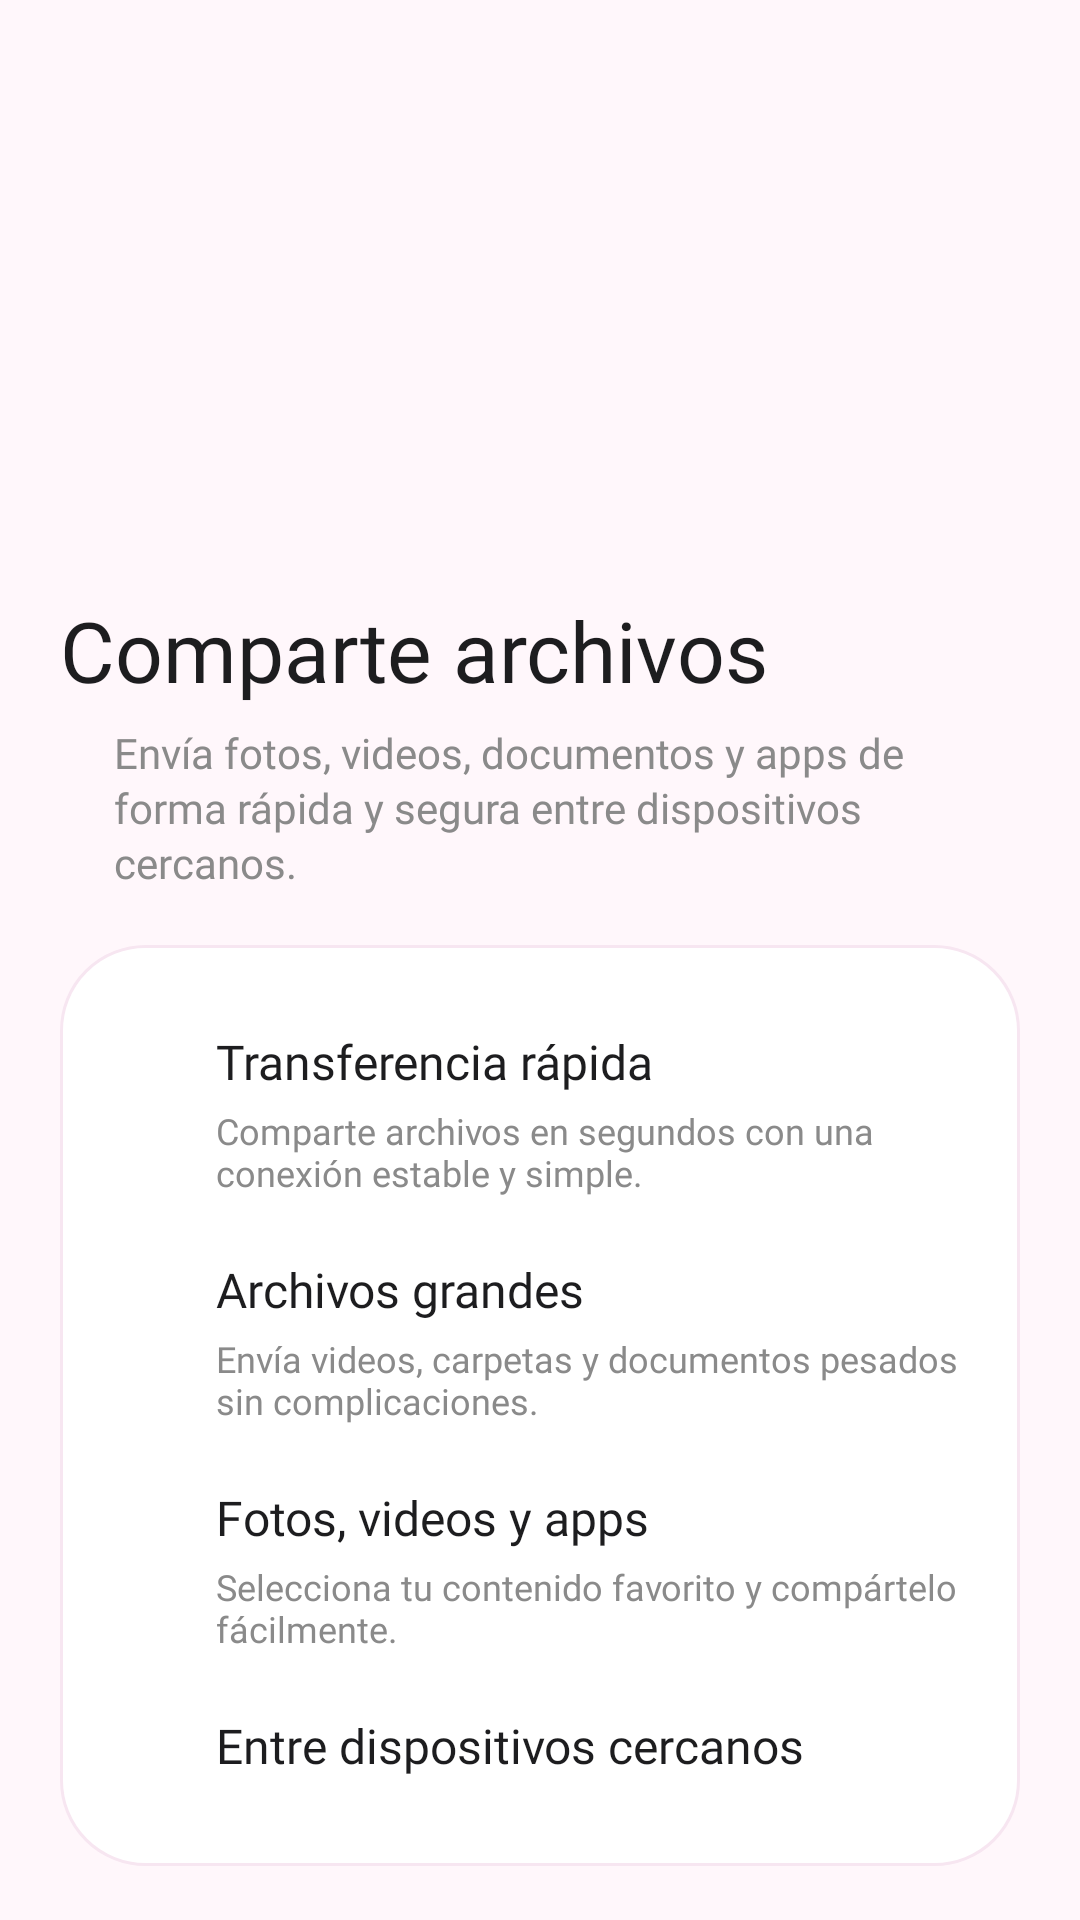

Android layout source for this screen:
<!-- AndroidManifest.xml: application theme Theme.Share -->
<!-- res/layout/activity_screen_permission.xml -->
<?xml version="1.0" encoding="utf-8"?>
<LinearLayout xmlns:android="http://schemas.android.com/apk/res/android"
    xmlns:tools="http://schemas.android.com/tools"
    android:id="@+id/main"
    android:layout_width="match_parent"
    android:layout_height="match_parent"
    android:orientation="vertical"
    android:background="#FFF7FB"
    android:paddingHorizontal="20dp"
    android:paddingTop="20dp"
    android:paddingBottom="18dp"
    tools:context=".ScreenPermission">

    
    <LinearLayout
        android:layout_width="match_parent"
        android:layout_height="170dp"
        android:orientation="vertical"
        android:gravity="center"
        >

        <ImageView
            android:layout_width="70dp"
            android:layout_height="70dp"
            android:src="@drawable/baseline_arrow_forward_ios_24"
            android:contentDescription="@string/app_name" />

    </LinearLayout>

    
    <TextView
        android:layout_width="match_parent"
        android:layout_height="wrap_content"
        android:layout_marginTop="8dp"
        android:text="Comparte archivos"
        android:textAlignment="textStart"
        android:textColor="#1D1D1F"
        android:textSize="28sp"
        android:fontFamily="@font/montserrat_alternates_bold" />

    <TextView
        android:layout_width="match_parent"
        android:layout_height="wrap_content"
        android:layout_marginTop="6dp"
        android:paddingHorizontal="18dp"
        android:text="Envía fotos, videos, documentos y apps de forma rápida y segura entre dispositivos cercanos."
        android:textAlignment="textStart"
        android:textColor="#8A8A8A"
        android:textSize="14sp"
        android:lineSpacingExtra="2dp"
        android:fontFamily="@font/montserrat_alternates_regular" />

    
    <LinearLayout
        android:layout_width="match_parent"
        android:layout_height="0dp"
        android:layout_weight="1"
        android:layout_marginTop="18dp"
        android:orientation="vertical"
        android:background="@drawable/bg_card_soft"
        android:padding="18dp">

        
        <LinearLayout
            android:layout_width="match_parent"
            android:layout_height="wrap_content"
            android:orientation="horizontal"
            android:gravity="top"
            android:paddingVertical="10dp">

            <ImageView
                android:layout_width="22dp"
                android:layout_height="22dp"
                android:layout_marginTop="2dp"
                android:src="@drawable/baseline_arrow_forward_ios_24"
                android:contentDescription="@null" />

            <LinearLayout
                android:layout_width="0dp"
                android:layout_height="wrap_content"
                android:layout_weight="1"
                android:layout_marginStart="12dp"
                android:orientation="vertical">

                <TextView
                    android:layout_width="wrap_content"
                    android:layout_height="wrap_content"
                    android:text="Transferencia rápida"
                    android:textColor="#1D1D1F"
                    android:textSize="16sp"
                    android:fontFamily="@font/montserrat_alternates_bold" />

                <TextView
                    android:layout_width="wrap_content"
                    android:layout_height="wrap_content"
                    android:layout_marginTop="4dp"
                    android:text="Comparte archivos en segundos con una conexión estable y simple."
                    android:textColor="#8A8A8A"
                    android:textSize="12sp"
                    android:fontFamily="@font/montserrat_alternates_regular" />
            </LinearLayout>
        </LinearLayout>

        <LinearLayout
            android:layout_width="match_parent"
            android:layout_height="wrap_content"
            android:orientation="horizontal"
            android:gravity="top"
            android:paddingVertical="10dp">

            <ImageView
                android:layout_width="22dp"
                android:layout_height="22dp"
                android:layout_marginTop="2dp"
                android:src="@drawable/baseline_arrow_forward_ios_24"
                android:contentDescription="@null" />

            <LinearLayout
                android:layout_width="0dp"
                android:layout_height="wrap_content"
                android:layout_weight="1"
                android:layout_marginStart="12dp"
                android:orientation="vertical">

                <TextView
                    android:layout_width="wrap_content"
                    android:layout_height="wrap_content"
                    android:text="Archivos grandes"
                    android:textColor="#1D1D1F"
                    android:textSize="16sp"
                    android:fontFamily="@font/montserrat_alternates_bold" />

                <TextView
                    android:layout_width="wrap_content"
                    android:layout_height="wrap_content"
                    android:layout_marginTop="4dp"
                    android:text="Envía videos, carpetas y documentos pesados sin complicaciones."
                    android:textColor="#8A8A8A"
                    android:textSize="12sp"
                    android:fontFamily="@font/montserrat_alternates_regular" />
            </LinearLayout>
        </LinearLayout>

        <LinearLayout
            android:layout_width="match_parent"
            android:layout_height="wrap_content"
            android:orientation="horizontal"
            android:gravity="top"
            android:paddingVertical="10dp">

            <ImageView
                android:layout_width="22dp"
                android:layout_height="22dp"
                android:layout_marginTop="2dp"
                android:src="@drawable/baseline_arrow_forward_ios_24"
                android:contentDescription="@null" />

            <LinearLayout
                android:layout_width="0dp"
                android:layout_height="wrap_content"
                android:layout_weight="1"
                android:layout_marginStart="12dp"
                android:orientation="vertical">

                <TextView
                    android:layout_width="wrap_content"
                    android:layout_height="wrap_content"
                    android:text="Fotos, videos y apps"
                    android:textColor="#1D1D1F"
                    android:textSize="16sp"
                    android:fontFamily="@font/montserrat_alternates_bold" />

                <TextView
                    android:layout_width="wrap_content"
                    android:layout_height="wrap_content"
                    android:layout_marginTop="4dp"
                    android:text="Selecciona tu contenido favorito y compártelo fácilmente."
                    android:textColor="#8A8A8A"
                    android:textSize="12sp"
                    android:fontFamily="@font/montserrat_alternates_regular" />
            </LinearLayout>
        </LinearLayout>

        <LinearLayout
            android:layout_width="match_parent"
            android:layout_height="wrap_content"
            android:orientation="horizontal"
            android:gravity="top"
            android:paddingVertical="10dp">

            <ImageView
                android:layout_width="22dp"
                android:layout_height="22dp"
                android:layout_marginTop="2dp"
                android:src="@drawable/baseline_arrow_forward_ios_24"
                android:contentDescription="@null" />

            <LinearLayout
                android:layout_width="0dp"
                android:layout_height="wrap_content"
                android:layout_weight="1"
                android:layout_marginStart="12dp"
                android:orientation="vertical">

                <TextView
                    android:layout_width="wrap_content"
                    android:layout_height="wrap_content"
                    android:text="Entre dispositivos cercanos"
                    android:textColor="#1D1D1F"
                    android:textSize="16sp"
                    android:fontFamily="@font/montserrat_alternates_bold" />

                <TextView
                    android:layout_width="wrap_content"
                    android:layout_height="wrap_content"
                    android:layout_marginTop="4dp"
                    android:text="Conecta y comparte de forma segura con tus amigos cercanos."
                    android:textColor="#8A8A8A"
                    android:textSize="12sp"
                    android:fontFamily="@font/montserrat_alternates_regular" />
            </LinearLayout>
        </LinearLayout>

        <View
            android:layout_width="match_parent"
            android:layout_height="0dp"
            android:layout_weight="1" />

        <Button
            android:id="@+id/btnContinuar"
            android:layout_width="match_parent"
            android:layout_height="56dp"
            android:layout_marginTop="14dp"
            android:background="@drawable/bg_button_pink"
            android:text="Continuar"
            android:textAllCaps="false"
            android:textColor="@android:color/white"
            android:textSize="16sp"
            android:fontFamily="@font/montserrat_alternates_bold" />
    </LinearLayout>

</LinearLayout>
<!-- resources referenced by this layout -->
<resources>
  <!-- drawable bg_button_pink (drawable) -->
  <shape xmlns:android="http://schemas.android.com/apk/res/android">
      <solid android:color="@color/colorPrimary" />
      <corners android:radius="28dp" />
  </shape>
  <!-- drawable bg_card_soft (drawable) -->
  <shape xmlns:android="http://schemas.android.com/apk/res/android">
      <solid android:color="#FFFFFF" />
      <corners android:radius="28dp" />
      <stroke
          android:width="1dp"
          android:color="#F7E6F1" />
  </shape>
  <string name="app_name">Share</string>
  <style name="Theme.Share" parent="Base.Theme.Share" />
  <color name="colorPrimary">#447055</color>
  <style name="Base.Theme.Share" parent="Theme.Material3.DayNight.NoActionBar">
          
          
          <item name="colorPrimary">@color/colorPrimary</item>
      </style>
</resources>
